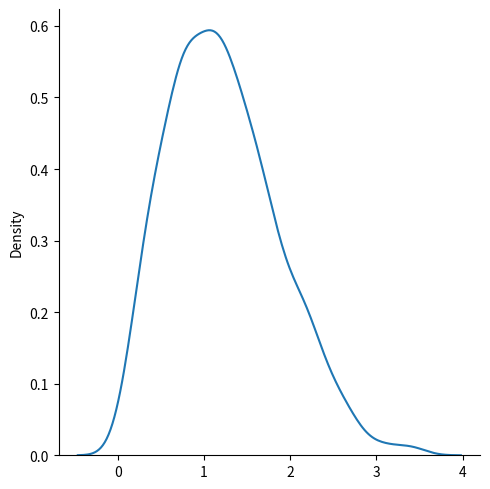

This figure's Python source:
from numpy import random
import matplotlib.pyplot as plt
import seaborn as sns
sns.displot(random.rayleigh(size=1000), kind="kde")
plt.show()